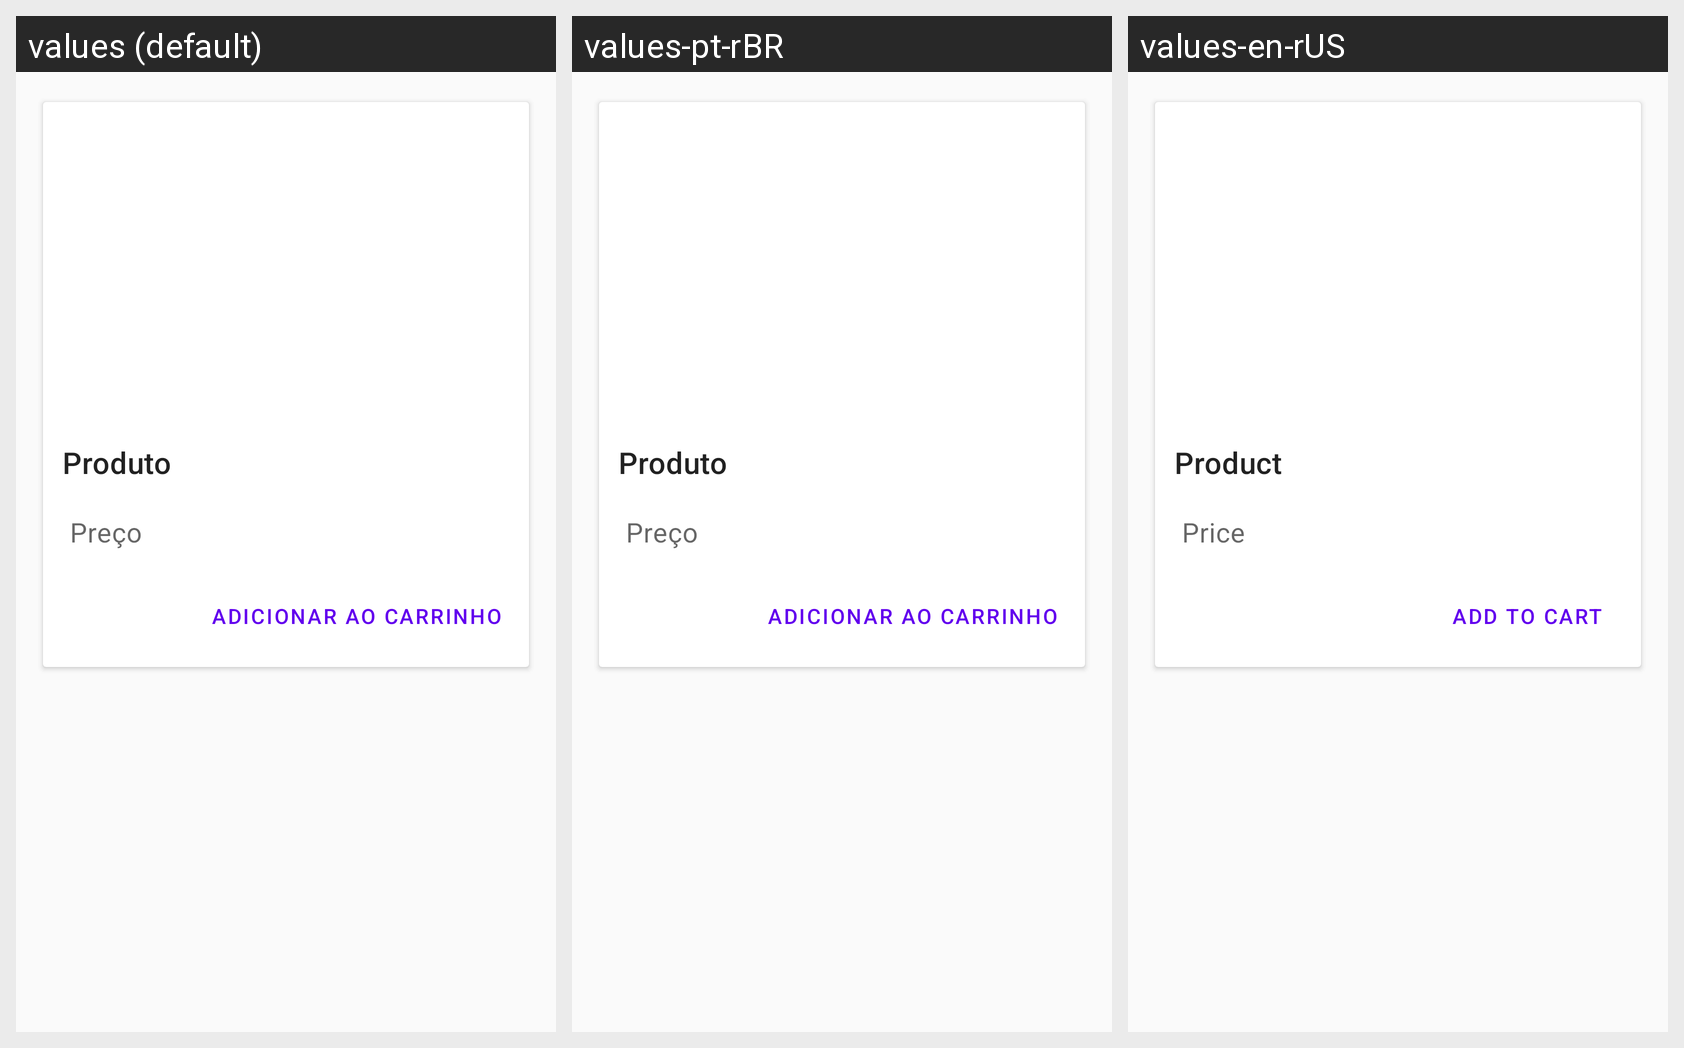

This grid shows one Android layout under several languages. Give, for every string resource on the screen, its name, the default text and each shown locale's text.
Android screen res/layout/card_product.xml rendered under 3 locales, left to right: values (default), values-pt-rBR, values-en-rUS. Device: Nexus 5 (rendered at 1080×1920; each locale shown at half size, 540×960, under a caption strip naming it); theme Theme.MyApp.
Strings drawn on this screen, with the default value and each locale's value (text and hints the layout hard-codes, and strings that could not be matched under every locale, appear in the picture but are not listed):

product
  values: Produto
  values-pt-rBR: Produto
  values-en-rUS: Product

price
  values: Preço
  values-pt-rBR: Preço
  values-en-rUS: Price

add
  values: Adicionar ao carrinho
  values-pt-rBR: Adicionar ao carrinho
  values-en-rUS: Add to cart
